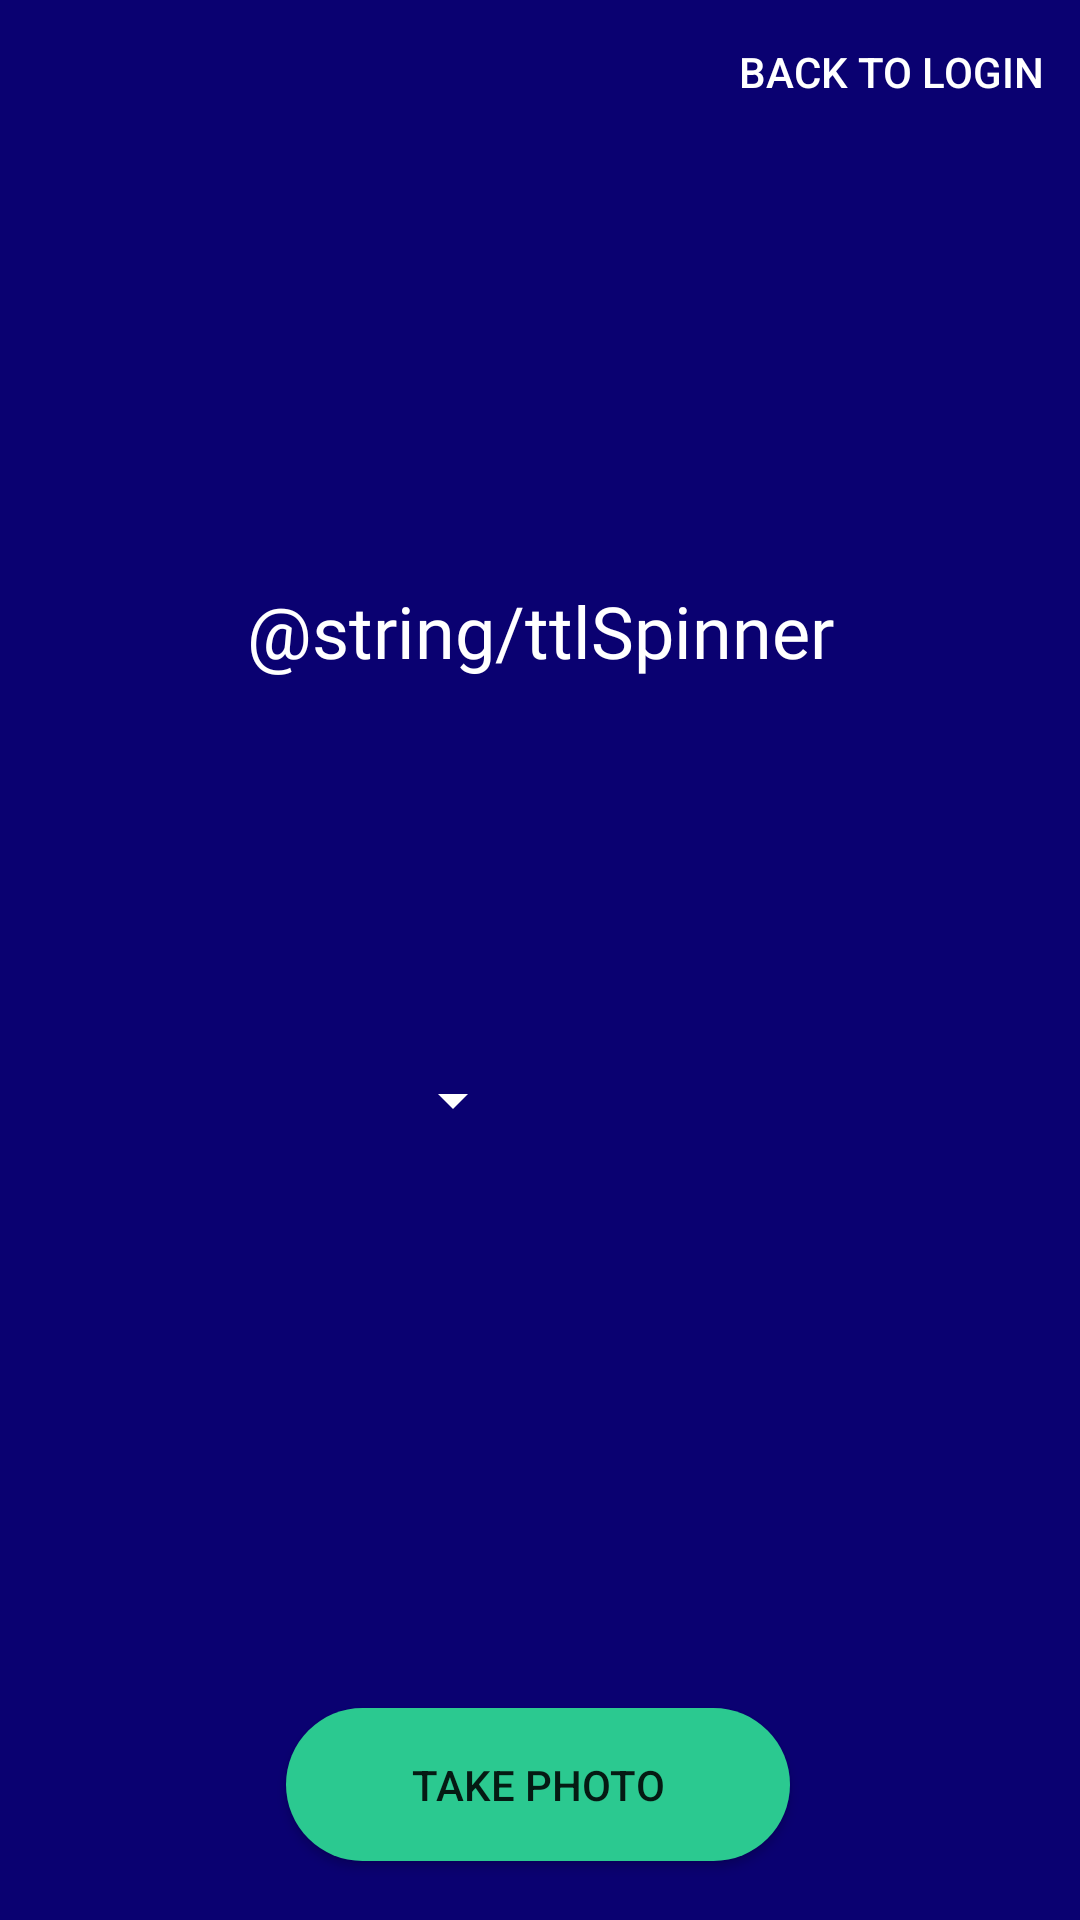

Here is an Android app screen rendered from its layout file. Give the layout XML and the strings, colors and styles it references.
<!-- AndroidManifest.xml: application theme Theme.FraseMotivacional -->
<!-- res/layout/activity_estado.xml -->
<?xml version="1.0" encoding="utf-8"?>
<androidx.constraintlayout.widget.ConstraintLayout xmlns:android="http://schemas.android.com/apk/res/android"
    xmlns:app="http://schemas.android.com/apk/res-auto"
    xmlns:tools="http://schemas.android.com/tools"
    android:layout_width="match_parent"
    android:layout_height="match_parent"
    android:background="#0A0171">

    <TextView
        android:id="@+id/textView4"
        android:layout_width="match_parent"
        android:layout_height="wrap_content"
        android:layout_marginTop="150dp"
        android:fontFamily="@font/amiko_bold"
        android:text="@string/ttlSpinner"
        android:textAlignment="center"
        android:textColor="#FFFFFF"
        android:textSize="24sp"
        app:layout_constraintStart_toStartOf="parent"
        app:layout_constraintTop_toBottomOf="@id/textNombre" />

    <LinearLayout
        android:id="@+id/linearLayout"
        android:layout_width="match_parent"
        android:layout_height="wrap_content"
        android:layout_marginTop="50dp"
        android:orientation="horizontal"
        app:layout_constraintTop_toBottomOf="@+id/textView4"
        tools:layout_editor_absoluteX="-40dp">

        <Spinner
            android:id="@+id/spinner"
            android:layout_width="wrap_content"
            android:layout_height="181dp"
            android:layout_marginStart="127dp"
            android:textColor="#FFFFFF"
            app:backgroundTint="#ffffff"
            tools:ignore="SpeakableTextPresentCheck" />

    </LinearLayout>

    <Button
        android:id="@+id/botonCamara"
        android:layout_width="168dp"
        android:layout_height="51dp"
        android:layout_marginTop="112dp"
        android:background="@drawable/boton_login"
        android:text="@string/take_photo"
        app:layout_constraintEnd_toEndOf="parent"
        app:layout_constraintHorizontal_bias="0.497"
        app:layout_constraintStart_toStartOf="parent"
        app:layout_constraintTop_toBottomOf="@id/linearLayout" />

    <Button
        android:id="@+id/backToLoginBT"
        style="?android:attr/borderlessButtonStyle"
        android:layout_width="wrap_content"
        android:layout_height="wrap_content"
        android:text="@string/back_to_login"
        android:textColor="#FFFFFF"
        app:layout_constraintEnd_toEndOf="parent"
        app:layout_constraintTop_toTopOf="parent" />

    <TextView
        android:id="@+id/textNombre"
        android:layout_width="wrap_content"
        android:layout_height="wrap_content"
        android:fontFamily="@font/amiko_bold"
        app:layout_constraintTop_toTopOf="parent"
        app:layout_constraintStart_toStartOf="parent"
        android:layout_marginTop="25dp"
        android:layout_marginStart="25dp"
        android:textColor="#FFFFFF" />

</androidx.constraintlayout.widget.ConstraintLayout>
<!-- resources referenced by this layout -->
<resources>
  <!-- drawable boton_login (drawable) -->
  <shape xmlns:android="http://schemas.android.com/apk/res/android">
      android:shape = "rectangle">
      <solid android:color="#2BC990" />
  
      <corners android:radius="30dp"></corners>
  
  
  
  </shape>
  <string name="back_to_login">Back to Login</string>
  <string name="take_photo">Take photo</string>
  <style name="Theme.FraseMotivacional" parent="Theme.MaterialComponents.DayNight.DarkActionBar">
          
          <item name="colorPrimary">@color/purple_500</item>
          <item name="colorPrimaryVariant">@color/purple_700</item>
          <item name="colorOnPrimary">@color/white</item>
          
          <item name="colorSecondary">@color/teal_200</item>
          <item name="colorSecondaryVariant">@color/teal_700</item>
          <item name="colorOnSecondary">@color/black</item>
          
          <item name="android:statusBarColor" tools:targetApi="l">?attr/colorPrimaryVariant</item>
          
      </style>
  <color name="purple_500">#FF6200EE</color>
  <color name="purple_700">#FF3700B3</color>
  <color name="white">#FFFFFFFF</color>
  <color name="teal_200">#FF03DAC5</color>
  <color name="teal_700">#FF018786</color>
  <color name="black">#FF000000</color>
</resources>
